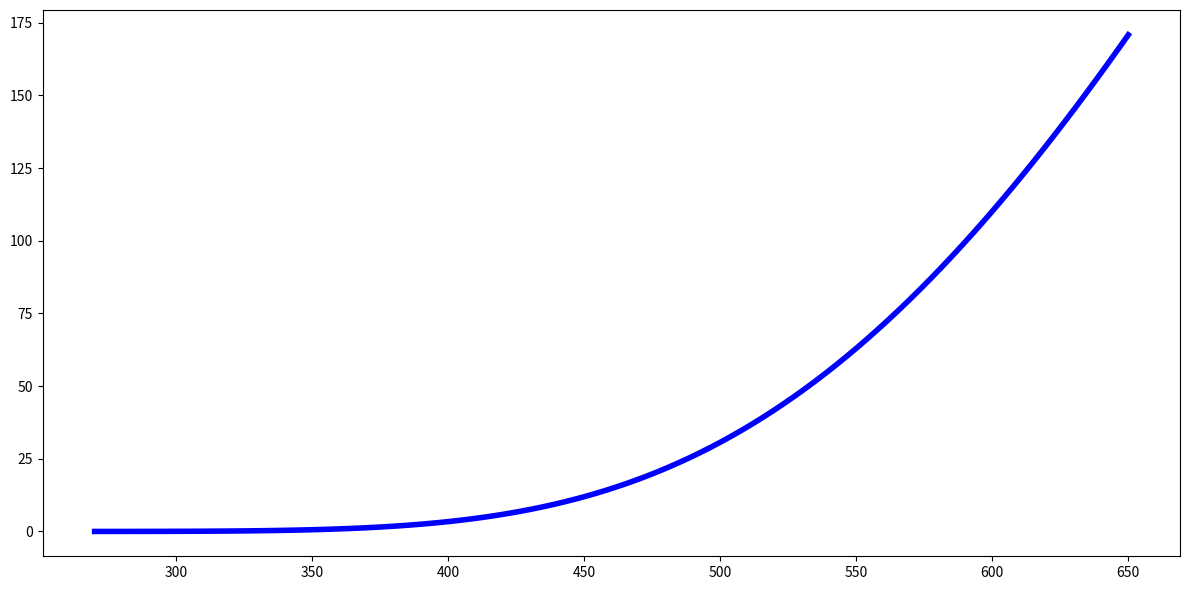
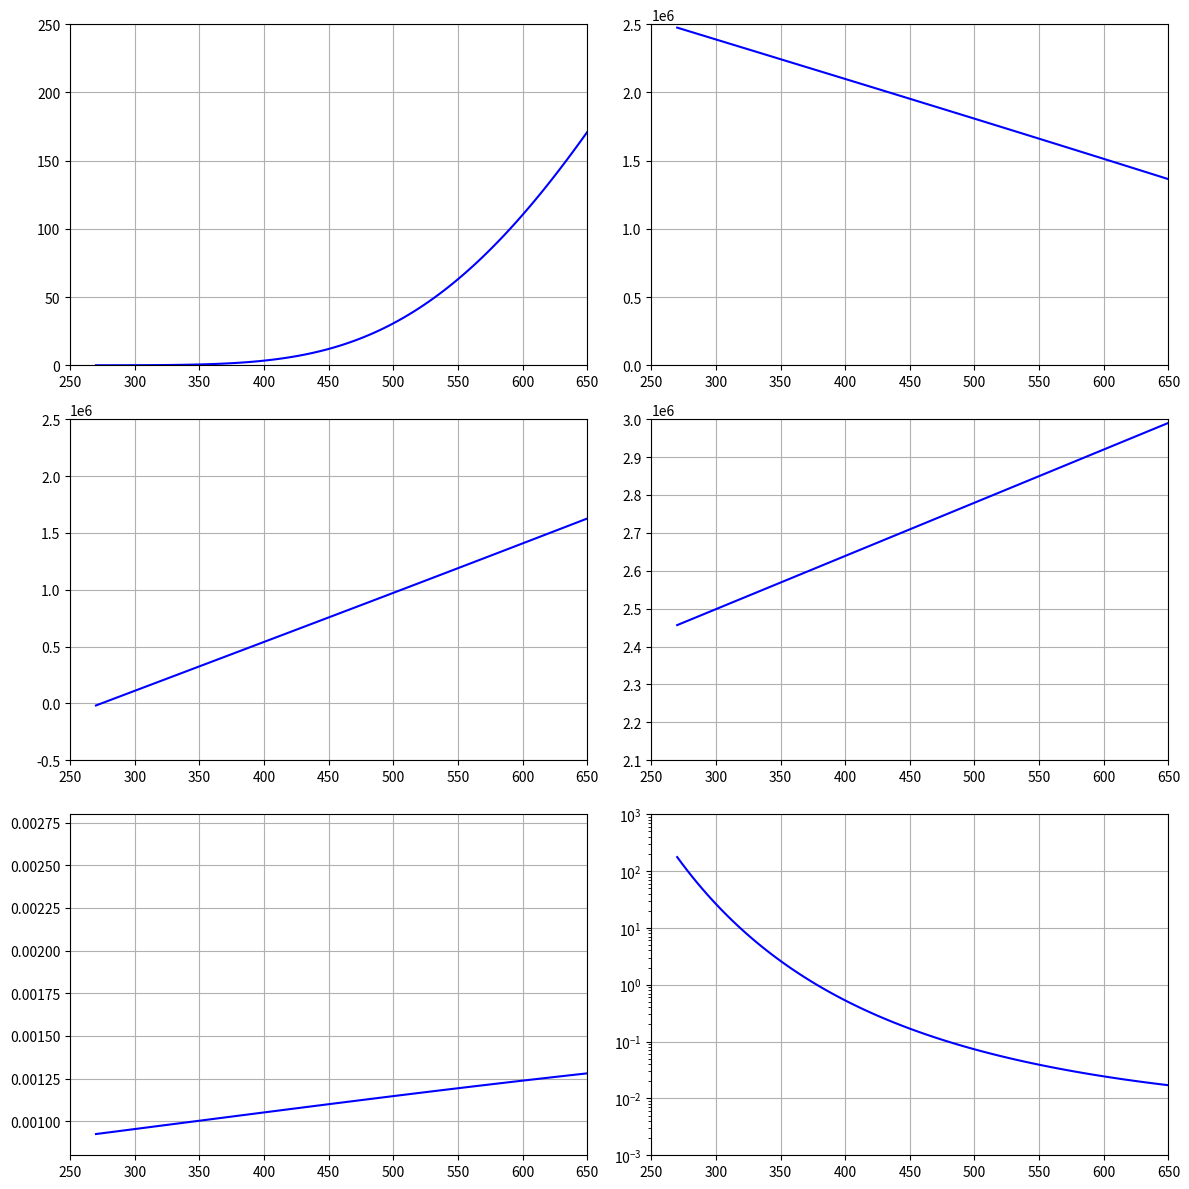

These charts were generated, in order, by the following Python code:
import numpy as np
from matplotlib import pyplot as plt
import scipy as sp
from scipy import optimize

def unpack_params(params_dict):
    gamma = params_dict['gamma']
    q     = params_dict['q']
    qq    = params_dict['qq']
    b     = params_dict['b']
    P_inf = params_dict['P_inf']
    C_v = params_dict['C_v']
    C_p = params_dict['C_p']
    
    return C_p, C_v, gamma, P_inf, b, q, qq

def nasg_eos_caloric_P(v, e, params_dict):
    '''

    Parameters
    ----------
    v : Specific volume [g/cc]
    e : specific internal energy [erg]
    params_dict: Dictionary of EOS parameters (gamma, P_inf, C_v, b, q, q')

    Returns
    -------
    P: Internal pressure [Ba]
    c2: Sound velocity squared [cm^2/ sec^2]
    
    '''
    
    C_p, C_v, gamma, P_inf, b, q, qq = unpack_params(params_dict)
    
    P = (gamma-1)*(e-q)/(v-b) - gamma*P_inf
    c2 = gamma*v**2*(P+P_inf)/(v-b)
    
    return P, c2

def nasg_eos_caloric_e(v, P, params_dict):
    '''

    Parameters
    ----------
    v : Specific volume [g/cc]
    P : internal pressure [Ba]
    params_dict: Dictionary of EOS parameters (gamma, P_inf, C_v, b, q, q')

    Returns
    -------
    e: specific internal energy [erg]
    c2: Sound velocity squared [cm^2/ sec^2]
    
    '''
    
    C_p, C_v, gamma, P_inf, b, q, qq = unpack_params(params_dict)
    
    e = (P + gamma*P_inf)/(gamma - 1)*(v-b) + q 
    c2 = gamma*(gamma-1)*v**2/(v-b)*((e-q)/(v-b) - P_inf)
    
    return e, c2

def nasg_eos_thermal(P, T, params_dict):
    '''
    

    Parameters
    ----------
    P : Internal Pressure
    T : Temperature
    params_dict : params_dict: Dictionary of EOS parameters (gamma, P_inf, C_v, b, q, q')
    Returns
    -------
    v: specific volume
    h: specific enthalpy
    G: Gibbs free energy
    '''
    
    C_p, C_v, gamma, P_inf, b, q, qq = unpack_params(params_dict)
    
    v = (gamma-1)*C_v*T/(P+P_inf) + b
    h = gamma*C_v*T + b*P + q
    G = (gamma*C_v - qq)*T - C_v*T*np.log(T**gamma/((P+P_inf)**(gamma-1))) + b*P + q
    
    return v, h, G

def equilibrium_terms(params_dict_liquid, params_dict_gas):
    
    C_p_l, C_v_l, gamma_l, P_inf_l, b_l, q_l, qq_l = unpack_params(params_dict_liquid)
    C_p_g, C_v_g, gamma_g, P_inf_g, b_g, q_g, qq_g = unpack_params(params_dict_gas)
    
    dC_p = C_p_l - C_p_g
    dC_v = C_v_l - C_v_g
    dq   = q_l - q_g
    dqq  = qq_l - qq_g
    db   = b_l - b_g
    
    # Define pressure, temperature, GFE equilibrium coefficients
    A = (dC_p + dqq)/(C_p_g - C_v_g)
    B = dq/(C_p_g - C_v_g)
    C = -dC_p/(C_p_g - C_v_g)
    D = (C_p_l - C_v_l)/(C_p_g - C_v_g)
    E = db/(C_p_g - C_v_g)
    
    return A, B, C, D, E

def create_function(T, params_dict_liquid, params_dict_gas):
    '''
    Define a lambda function (function we wish to find the root of) which is 
    parameterized by EOS parameters and the temperature value at wish we want 
    the root
    '''
    
    C_p_l, C_v_l, gamma_l, P_inf_l, b_l, q_l, qq_l = unpack_params(params_dict_liquid)
    C_p_g, C_v_g, gamma_g, P_inf_g, b_g, q_g, qq_g = unpack_params(params_dict_gas)
    
    A, B, C, D, E = equilibrium_terms(params_dict_liquid, params_dict_gas)
    
    #return lambda P: np.log(P + P_inf_g) - A - (B + E*P)/T - C*np.log(T) - D*np.log(P + P_inf_l)
    return lambda P: nasg_eos_thermal(P,T,params_dict_liquid)[-1] - nasg_eos_thermal(P,T,params_dict_gas)[-1]
    
def numerical_derivative(f, x, h=1e-5):
    """
    Compute the numerical derivative of f at x using central difference.
    """
    return (f(x + h) - f(x - h)) / (2 * h)

def secant_method(f, x0, x1, tol=1e-6, max_iter=100):
    """
    Implement the secant method for root finding.
    
    Parameters:
    f : function
        The function for which we are searching for a root
    x0, x1 : float
        Initial guesses
    tol : float
        Tolerance for convergence
    max_iter : int
        Maximum number of iterations
    
    Returns:
    float
        The estimated root
    """
    for i in range(max_iter):
        fx0 = f(x0)
        fx1 = f(x1)
        print(f"{x0:3.2e}, {x1:3.2e}, {fx0:3.2e}, {fx1:3.2e}")
        if abs(fx1) < tol:
            return x1
        if fx0 == fx1:
            raise ValueError("Division by zero encountered. Choose different initial points.")
        x_new = x1 - fx1 * (x1 - x0) / (fx1 - fx0)
        x0, x1 = x1, x_new
    raise RuntimeError(f"Failed to converge after {max_iter} iterations")


# Define reference state
r0 = 957.74
v0 = 1/r0
P0 = 1.0453e5
c0 = 1542

# Define liquid parameter dictionary
params_dict_liquid = {'C_p': 4285, 'C_v': 3610, 'gamma': 1.19, 'P_inf': 7028e5, 'b': 6.61e-4, 'q': -1177788, 'qq': 0.0}
params_dict_gas    = {'C_p': 1401, 'C_v': 955., 'gamma': 1.47, 'P_inf': 0.0000, 'b': 0.00000, 'q': 2077616., 'qq': 14317}

# Select temperature value
T = 500
P = 20.0e5


vl, hl, Gl = nasg_eos_thermal(P, T, params_dict_liquid)
vg, hg, Gg = nasg_eos_thermal(P, T, params_dict_gas)

print(f"Liquid Thermodynamic Values: {vl:3.2e}, {hl:3.2e}")
print(f"Gas Thermodynamic Values   : {vg:3.2e}, {hg:3.2e}")
print(f"Latent Heat of Vaporization: {hg - hl:3.2e}")


# Example usage

'''
P = np.linspace(2e6, 4e6)
vl, hl, Gl = nasg_eos_thermal(P, T, params_dict_liquid)
vg, hg, Gg = nasg_eos_thermal(P, T, params_dict_gas)

fig, axs = plt.subplots(nrows=3, ncols=2, figsize=(12,6), tight_layout=True)
axs[0,0].plot(P, vl, 'r')
axs[1,0].plot(P, hl, 'r')
axs[2,0].plot(P, Gl, 'r')
axs[0,1].plot(P, vg, 'r')
axs[1,1].plot(P, hg, 'r')
axs[2,1].plot(P, Gg, 'r')

fig, ax = plt.subplots(nrows=1, ncols=1, figsize=(12,6), tight_layout=True)
ax.plot(P, f(P), c='k')
ax.plot(P, Gl - Gg, c='r')

P0 = 1e6
P1 = 4.e6

# Secant method
secant_root = secant_method(f, P0, P1)
print(f"The root found using the secant method: {secant_root:3.2e}")
'''

temperature = np.linspace(270, 650, 100)
pressure = np.zeros(temperature.shape)

P0 = 1e2
P1 = 1.e8

# Secant method
for i, T in enumerate(temperature):
    f = create_function(T, params_dict_liquid, params_dict_gas)

    '''
    P = np.linspace(P0, P1)
    vl, hl, Gl = nasg_eos_thermal(P, T, params_dict_liquid)
    vg, hg, Gg = nasg_eos_thermal(P, T, params_dict_gas)

    fig, axs = plt.subplots(nrows=3, ncols=2, figsize=(12,6), tight_layout=True)
    axs[0,0].plot(P, vl, 'r')
    axs[1,0].plot(P, hl, 'r')
    axs[2,0].plot(P, Gl, 'r')
    axs[0,1].plot(P, vg, 'r')
    axs[1,1].plot(P, hg, 'r')
    axs[2,1].plot(P, Gg, 'r')

    fig, ax = plt.subplots(nrows=1, ncols=1, figsize=(12,6), tight_layout=True)
    ax.plot(P, f(P), c='k')
    ax.plot(P, Gl - Gg, c='r')
    '''
    
    root = optimize.root_scalar(f, bracket=[P0, P1], method='brentq')
    pressure[i] = root.root
    
# Calculate liquid and gas quantities at aquilibrium
vl, hl, Gl = nasg_eos_thermal(pressure, temperature, params_dict_liquid)
vg, hg, Gg = nasg_eos_thermal(pressure, temperature, params_dict_gas)
Lv = hg - hl
    
fig, ax = plt.subplots(nrows=1, ncols=1, figsize=(12,6), tight_layout=True)
ax.plot(temperature, pressure*1e-5, c='b', linewidth=4.)


fig, axs = plt.subplots(nrows=3, ncols=2, figsize=(12,12), tight_layout=True)
axs[0,0].plot(temperature, pressure*1e-5, 'b')
axs[1,0].plot(temperature, hl, 'b')
axs[2,0].plot(temperature, vl, 'b')
axs[0,1].plot(temperature, Lv, 'b')
axs[1,1].plot(temperature, hg, 'b')
axs[2,1].plot(temperature, vg, 'b')

for i in range(3):
    axs[i,0].set_xlim(250, 650)
    axs[i,1].set_xlim(250, 650)
    axs[i,0].grid()
    axs[i,1].grid()
    
axs[0,0].set_ylim(0, 250)
axs[1,0].set_ylim(-5.0e5, 2.5e6)
axs[2,0].set_ylim(0.8e-3, 2.8e-3)

axs[0,1].set_ylim(0, 2.5e6)
axs[1,1].set_ylim(2.1e6, 3.0e6)
axs[2,1].set_ylim(1e-3, 1e3)
axs[2,1].set_yscale('log')


'''
# Define thermodynamic ranges
P = np.linspace(1e-3, 250, 10)*1e5
v = np.linspace(0.9, 1.4, 10)*1e-3

e, c2 = nasg_eos_caloric_e(v, P, params_dict_liquid)

PP, cc2 = nasg_eos_caloric_P(v, e, params_dict)
'''

r0 = 957.74
P0 = 1.0453e5
v0 = 1/r0

e0, c20 = nasg_eos_caloric_e(v0, P0, params_dict_liquid)
c0 = np.sqrt(c20)

print(e0, c20)

print(f"Reference liquid Energy Density: {e0:3.2e}")
print(f"Reference Liquid Sound Velocity: {c0:3.2e}")


